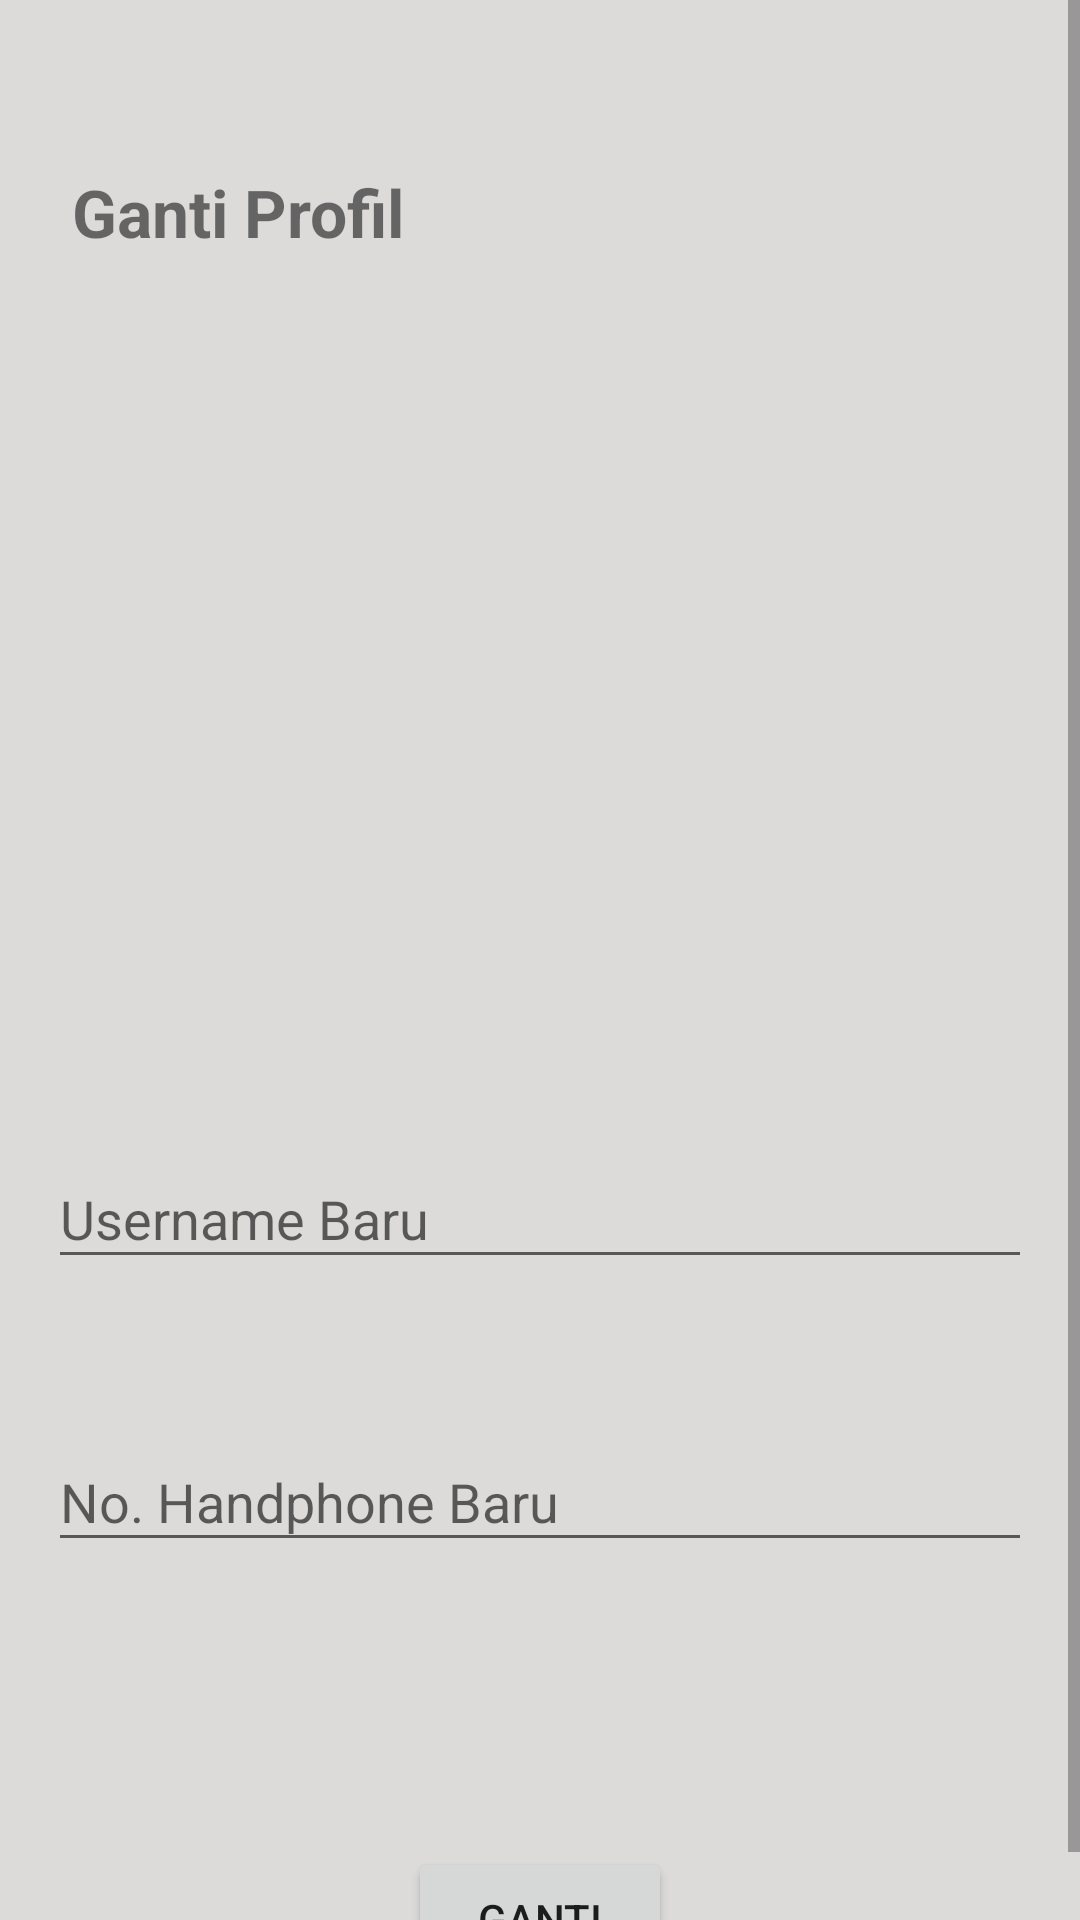

Reconstruct the res/layout file that produces this screen, plus the resources it refers to.
<!-- AndroidManifest.xml: application theme AppTheme -->
<!-- res/layout/activity_ubah_profil.xml -->
<?xml version="1.0" encoding="utf-8"?>
<ScrollView
    xmlns:android="http://schemas.android.com/apk/res/android"
    xmlns:app="http://schemas.android.com/apk/res-auto"
    xmlns:tools="http://schemas.android.com/tools"
    android:layout_width="match_parent"
    android:layout_height="match_parent"
    android:background="#DDDADA"
    tools:context=".ProfileFragment">

    <androidx.constraintlayout.widget.ConstraintLayout
        android:layout_width="match_parent"
        android:layout_height="match_parent">


        <com.google.android.material.textfield.TextInputLayout
            android:id="@+id/TextInput_HP_Lama"
            android:layout_width="match_parent"
            android:layout_height="wrap_content"
            android:layout_marginStart="16dp"
            android:layout_marginLeft="16dp"
            android:layout_marginTop="374dp"
            android:layout_marginEnd="16dp"
            android:layout_marginRight="16dp"
            android:layout_marginBottom="22dp"
            app:layout_constraintBottom_toTopOf="@+id/TextInput_HP_Baru"
            app:layout_constraintEnd_toEndOf="parent"
            app:layout_constraintStart_toStartOf="parent"
            app:layout_constraintTop_toTopOf="parent"
            tools:ignore="MissingConstraints">

            <com.google.android.material.textfield.TextInputEditText
                android:id="@+id/et_gantiUsername"
                android:layout_width="match_parent"
                android:layout_height="wrap_content"
                android:hint="Username Baru" />
        </com.google.android.material.textfield.TextInputLayout>

        <com.google.android.material.textfield.TextInputLayout
            android:id="@+id/TextInput_HP_Baru"
            android:layout_width="match_parent"
            android:layout_height="wrap_content"
            android:layout_marginStart="16dp"
            android:layout_marginLeft="16dp"
            android:layout_marginTop="42dp"
            android:layout_marginEnd="16dp"
            android:layout_marginRight="16dp"
            app:layout_constraintEnd_toEndOf="parent"
            app:layout_constraintStart_toStartOf="parent"
            app:layout_constraintTop_toBottomOf="@+id/TextInput_HP_Lama"
            tools:ignore="MissingConstraints">

            <com.google.android.material.textfield.TextInputEditText
                android:id="@+id/et_gantiNoHp"
                android:layout_width="match_parent"
                android:layout_height="wrap_content"
                android:hint="No. Handphone Baru" />
        </com.google.android.material.textfield.TextInputLayout>

        <Button
            android:id="@+id/btn_ganti"
            android:layout_width="wrap_content"
            android:layout_height="wrap_content"
            android:layout_marginTop="95dp"
            android:text="Ganti"
            app:layout_constraintEnd_toEndOf="parent"
            app:layout_constraintStart_toStartOf="parent"
            app:layout_constraintTop_toBottomOf="@+id/TextInput_HP_Baru" />

        <TextView
            android:id="@+id/textView"
            android:layout_width="wrap_content"
            android:layout_height="wrap_content"
            android:layout_marginStart="24dp"
            android:layout_marginTop="56dp"
            android:text="Ganti Profil"
            android:textSize="22sp"
            android:textStyle="bold"
            app:layout_constraintStart_toStartOf="parent"
            app:layout_constraintTop_toTopOf="parent" />

    </androidx.constraintlayout.widget.ConstraintLayout>

</ScrollView>
<!-- resources referenced by this layout -->
<resources>
  <style name="AppTheme" parent="Theme.AppCompat.Light.DarkActionBar">
          
          <item name="colorPrimary">@color/colorPrimary</item>
          <item name="colorPrimaryDark">@color/colorPrimaryDark</item>
          <item name="colorAccent">@color/colorAccent</item>
      </style>
  <!-- not gathered from this repository: default colours our renderer supplied (Android Studio template values) -->
  <color name="colorPrimary">#FF6200EE</color>
  <color name="colorPrimaryDark">#FF3700B3</color>
  <color name="colorAccent">#FF03DAC5</color>
</resources>
